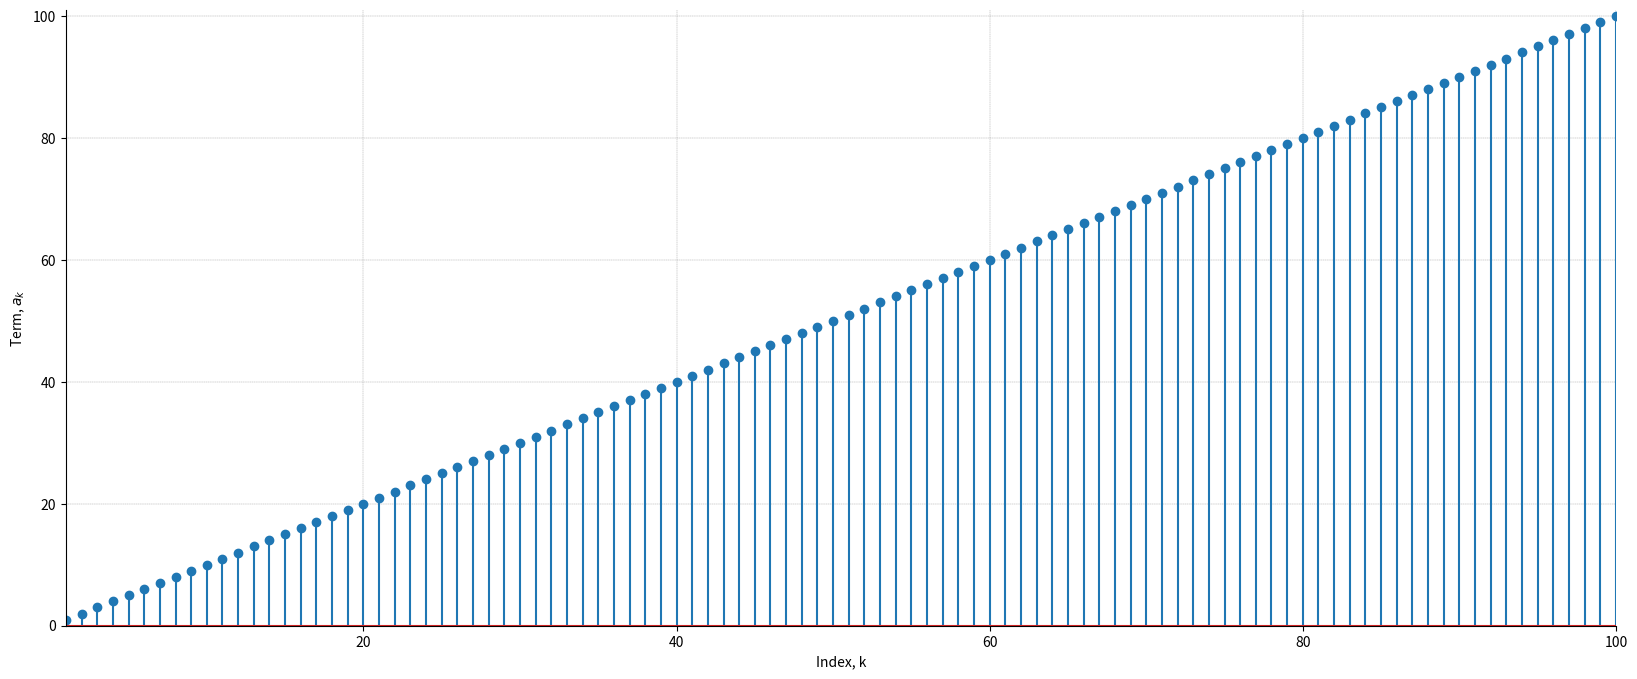
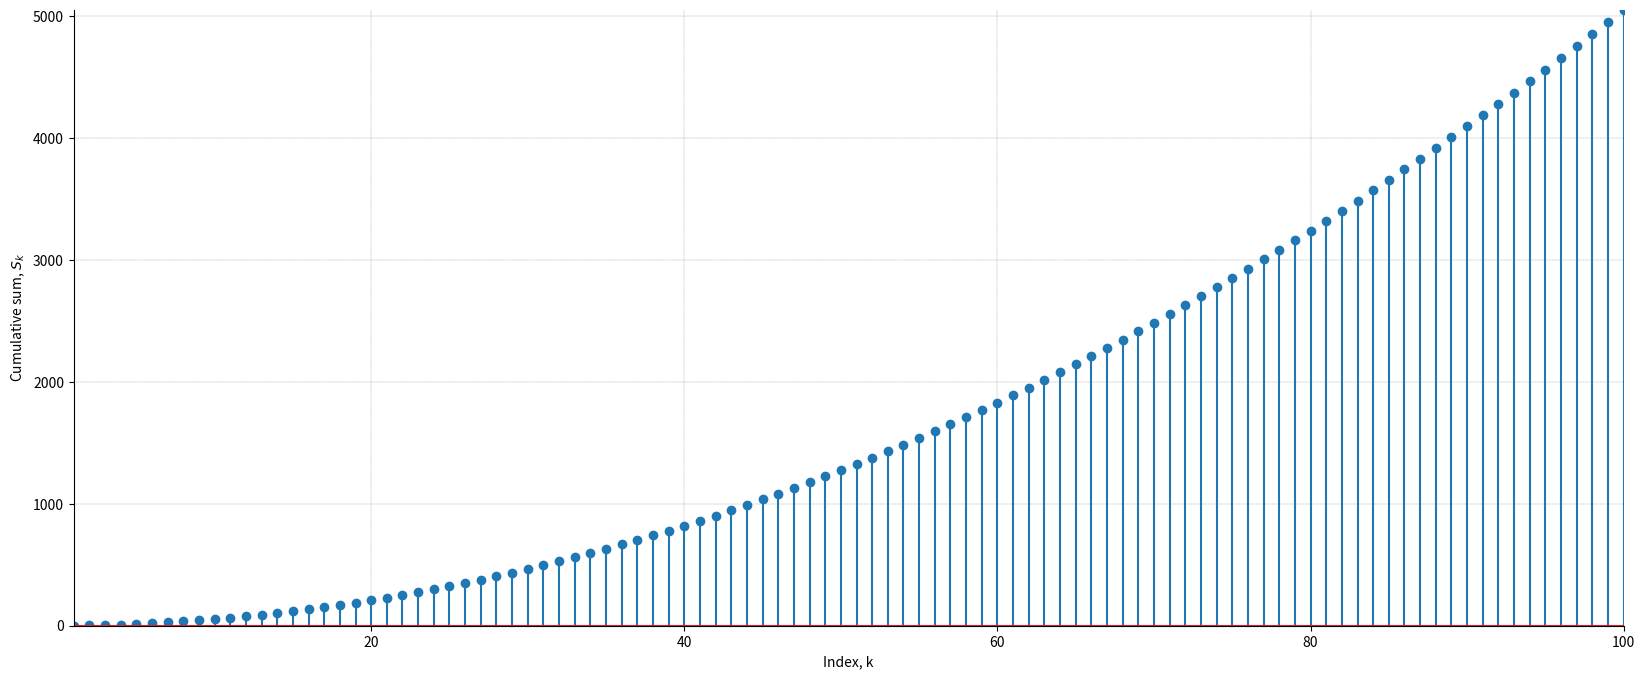

Generate these figures, in order, with matplotlib:

###############
# Authored by Weisheng Jiang
# Book 3  |  From Basic Arithmetic to Machine Learning
# Published and copyrighted by Tsinghua University Press
# Beijing, China, 2022
###############

# Bk3_Ch14_01

import numpy as np
from matplotlib import pyplot as plt

# Calculate sum of arithmetic progression sequence

def sum_AP(a, n, d):
    return (n * (a + a + (n - 1) * d)) / 2

a = 1    # initial term
n = 100  # number of terms
d = 1    # common difference

# Generate arithmetic progression, AP, sequence

AP_sequence = np.arange(a, a + n*d, d)
index       = np.arange(1, n + 1, 1)
print("AP sequence")
print(AP_sequence)

sum_result = sum_AP(a, n, d)
sum_result_2 = np.sum(AP_sequence)
print("Sum of AP sequence = " , sum_result)

fig, ax = plt.subplots(figsize=(20, 8))

plt.xlabel("Index, k") 
plt.ylabel("Term, $a_k$") 
plt.stem(index, AP_sequence) 
ax.grid(linestyle='--', linewidth=0.25, color=[0.5,0.5,0.5])
plt.xlim(index.min(),index.max())
plt.ylim(0,AP_sequence.max() + 1)
plt.gca().spines['right'].set_visible(False)
plt.gca().spines['top'].set_visible(False)

#%% cumulative sum

cumsum_AP = np.cumsum(AP_sequence)

fig, ax = plt.subplots(figsize=(20, 8))

plt.xlabel("Index, k") 
plt.ylabel("Cumulative sum, $S_k$") 
plt.stem(index, cumsum_AP) 
ax.grid(linestyle='--', linewidth=0.25, color=[0.5,0.5,0.5])
plt.xlim(index.min(),index.max())
plt.ylim(0,cumsum_AP.max() + 1)
plt.gca().spines['right'].set_visible(False)
plt.gca().spines['top'].set_visible(False)
